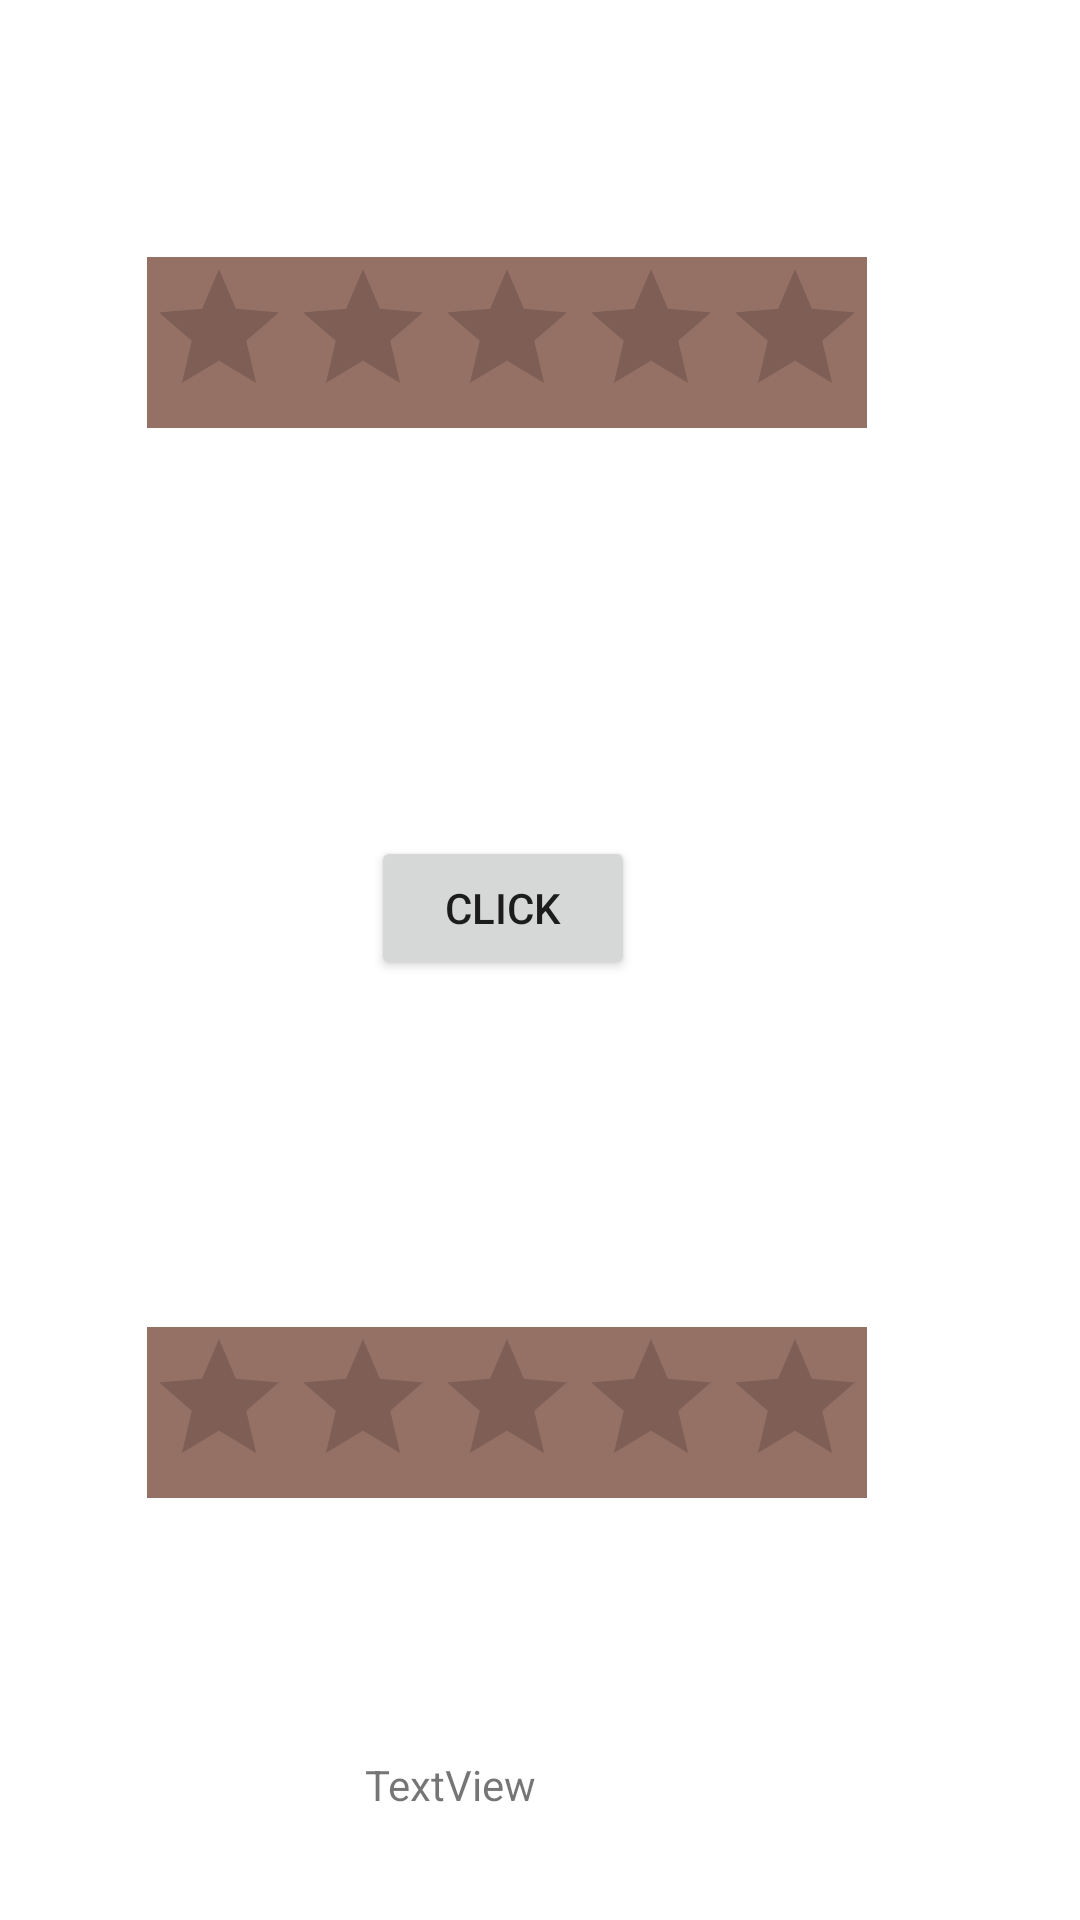

Produce the Android XML layout that renders to this screen, including the resource entries it uses.
<!-- AndroidManifest.xml: application theme Theme.ClassCSE225 -->
<!-- res/layout/activity_main_rating_bar.xml -->
<?xml version="1.0" encoding="utf-8"?>
<androidx.constraintlayout.widget.ConstraintLayout xmlns:android="http://schemas.android.com/apk/res/android"
    xmlns:app="http://schemas.android.com/apk/res-auto"
    xmlns:tools="http://schemas.android.com/tools"
    android:layout_width="match_parent"
    android:layout_height="match_parent"
    tools:context=".MainRatingBar">

    <RatingBar
        android:id="@+id/btnRatingBar2"
        android:layout_width="wrap_content"
        android:layout_height="wrap_content"
        android:layout_marginTop="50dp"
        android:layout_marginBottom="50dp"
        android:background="#957065"
        android:numStars="5"
        android:stepSize="0.5"
        app:layout_constraintBottom_toTopOf="@+id/button2"
        app:layout_constraintEnd_toEndOf="parent"
        app:layout_constraintHorizontal_bias="0.409"
        app:layout_constraintStart_toStartOf="parent"
        app:layout_constraintTop_toTopOf="parent" />

    <Button
        android:id="@+id/button2"
        android:layout_width="wrap_content"
        android:layout_height="wrap_content"
        android:layout_marginTop="50dp"
        android:layout_marginBottom="50dp"
        android:text="CLICK"
        app:layout_constraintBottom_toTopOf="@+id/BtnRatingBar"
        app:layout_constraintEnd_toEndOf="parent"
        app:layout_constraintHorizontal_bias="0.455"
        app:layout_constraintStart_toStartOf="parent"
        app:layout_constraintTop_toBottomOf="@+id/btnRatingBar2" />

    <RatingBar
        android:id="@+id/BtnRatingBar"
        android:layout_width="wrap_content"
        android:stepSize="0.5"
        android:numStars="5"
        android:background="#957065"
        android:layout_height="wrap_content"
        android:layout_marginTop="30dp"
        android:layout_marginBottom="50dp"
        app:layout_constraintBottom_toTopOf="@+id/tvRatingBar"
        app:layout_constraintEnd_toEndOf="parent"
        app:layout_constraintHorizontal_bias="0.409"
        app:layout_constraintStart_toStartOf="parent"
        app:layout_constraintTop_toBottomOf="@+id/button2" />

    <TextView
        android:id="@+id/tvRatingBar"
        android:layout_width="wrap_content"
        android:layout_height="wrap_content"
        android:layout_marginStart="147dp"
        android:layout_marginEnd="207dp"
        android:text="TextView"
        app:layout_constraintBottom_toBottomOf="parent"
        app:layout_constraintEnd_toEndOf="parent"
        app:layout_constraintStart_toStartOf="parent"
        app:layout_constraintTop_toBottomOf="@+id/BtnRatingBar" />

</androidx.constraintlayout.widget.ConstraintLayout>
<!-- resources referenced by this layout -->
<resources>
  <style name="Theme.ClassCSE225" parent="Theme.MaterialComponents.DayNight.NoActionBar">
          
          <item name="colorPrimary">@color/purple_500</item>
          <item name="colorPrimaryVariant">@color/purple_700</item>
          <item name="colorOnPrimary">@color/white</item>
          
          <item name="colorSecondary">@color/teal_200</item>
          <item name="colorSecondaryVariant">@color/teal_700</item>
          <item name="colorOnSecondary">@color/black</item>
          
          <item name="android:statusBarColor">?attr/colorPrimaryVariant</item>
          
      </style>
  <!-- not gathered from this repository: default colours our renderer supplied (Android Studio template values) -->
  <color name="purple_500">#FF6200EE</color>
  <color name="purple_700">#FF3700B3</color>
  <color name="teal_200">#FF03DAC5</color>
  <color name="teal_700">#FF018786</color>
  <color name="black">#FF000000</color>
  <color name="white">#FFFFFFFF</color>
</resources>
